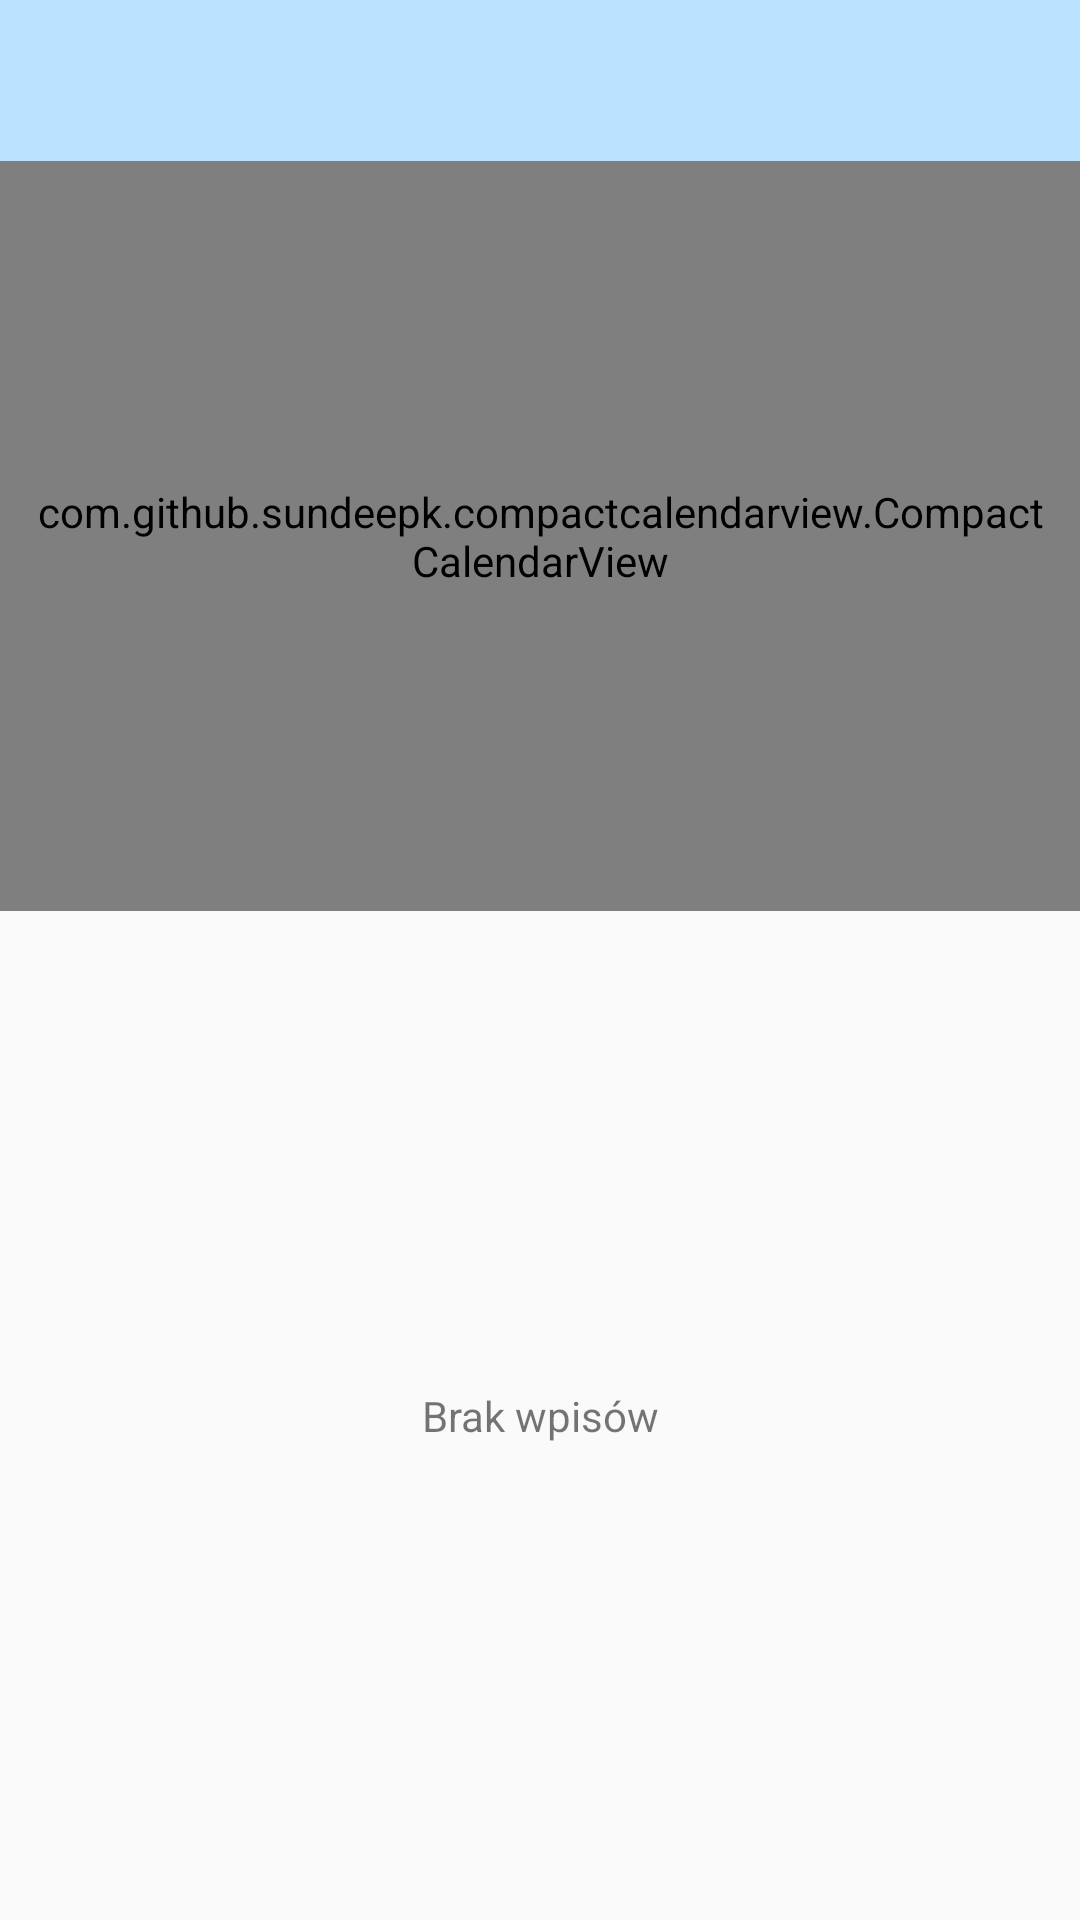

Here is an Android app screen rendered from its layout file. Give the layout XML and the strings, colors and styles it references.
<!-- AndroidManifest.xml: application theme AppTheme -->
<!-- res/layout/activity_calendar.xml -->
<?xml version="1.0" encoding="utf-8"?>
<androidx.drawerlayout.widget.DrawerLayout xmlns:android="http://schemas.android.com/apk/res/android"
    xmlns:app="http://schemas.android.com/apk/res-auto"
    xmlns:tools="http://schemas.android.com/tools"
    android:layout_width="match_parent"
    android:id="@+id/drawer"
    android:layout_height="match_parent">

    <RelativeLayout
        android:id="@+id/Main"

        android:layout_width="match_parent"
        android:layout_height="match_parent"
        tools:context=".Activity.CalendarActivity">

        <RelativeLayout

            android:background="@color/colorAccent"
            android:id="@+id/MainView"
            android:padding="10dp"
            android:layout_width="match_parent"
            android:layout_height="wrap_content">
            <TextView
                android:id="@+id/DayYear"
                android:textColor="@android:color/white"
                android:textAlignment="center"
                android:textSize="25sp"
                android:fontFamily="@font/helvetic"
                android:textAppearance="@style/TextAppearance.AppCompat.Display1"
                android:layout_width="match_parent"
                android:layout_height="wrap_content"/>
        </RelativeLayout>

        <com.github.sundeepk.compactcalendarview.CompactCalendarView
            android:layout_below="@id/MainView"
            xmlns:app="http://schemas.android.com/apk/res-auto"
            android:id="@+id/compactcalendar_view"
            android:layout_width="fill_parent"
            android:paddingRight="10dp"
            android:paddingLeft="10dp"
            android:layout_height="250dp"
            app:compactCalendarTargetHeight="250dp"
            app:compactCalendarTextSize="12sp"
            app:compactCalendarBackgroundColor="@android:color/white"
            app:compactCalendarTextColor="#555"
            app:compactCalendarCurrentSelectedDayBackgroundColor="@color/colorAccent"
            app:compactCalendarCurrentDayBackgroundColor="#aecaff"
            app:compactCalendarMultiEventIndicatorColor="@color/colorAccent"
            />
        <TextView
            android:id="@+id/Text"
            android:text="@string/select"
            android:layout_below="@id/compactcalendar_view"
            android:layout_alignParentBottom="true"
           android:gravity="center_vertical|center"
            android:layout_width="match_parent"
            android:layout_height="match_parent"/>
    <androidx.recyclerview.widget.RecyclerView
        android:id="@+id/itemsEye"
        android:padding="5dp"
        android:layout_below="@id/compactcalendar_view"
        android:layout_alignParentBottom="true"
        android:layout_width="match_parent"
        android:layout_height="match_parent"/>
    </RelativeLayout>
    <com.google.android.material.navigation.NavigationView
        android:id="@+id/navigationd_view"
        android:layout_width="wrap_content"
        android:layout_height="match_parent"
        android:layout_gravity="start"
        android:background="@android:color/white"
        app:headerLayout="@layout/header"
        app:itemIconTint="@android:color/darker_gray"
        app:itemTextColor="@android:color/darker_gray"
        app:menu="@menu/drawermenu"
        tools:layout_editor_absoluteX="0dp"
        tools:layout_editor_absoluteY="8dp"

        >

    </com.google.android.material.navigation.NavigationView>
</androidx.drawerlayout.widget.DrawerLayout>
<!-- res/layout/header.xml (included above) -->
<?xml version="1.0" encoding="utf-8"?>
<LinearLayout xmlns:android="http://schemas.android.com/apk/res/android"
    xmlns:tools="http://schemas.android.com/tools"
    android:layout_width="match_parent"
    android:layout_height="200dp"
    android:background="@color/colorWhite"
    android:orientation="vertical"
    android:gravity="center"
    tools:context="com.anioncode.spojrzyj.DashboardActivity"
    android:padding="20dp">


    <ImageView

        android:layout_marginTop="50dp"
        android:layout_width="50dp"
        android:layout_height="50dp"
        android:contentDescription="@string/todo"
        android:src="@drawable/eye" />


    <TextView

        android:layout_width="wrap_content"
        android:layout_height="wrap_content"
        android:layout_marginTop="0dp"
        android:text="@string/zarzadzaj"
        android:textColor="@color/colorBlack"
        android:textSize="30sp"
        android:textStyle="bold" />

    <TextView
        android:layout_width="wrap_content"
        android:layout_height="wrap_content"
        android:text="@string/akcje"
        android:textColor="@color/colorBlack" />


</LinearLayout>
<!-- resources referenced by this layout -->
<resources>
  <color name="colorAccent">#BAE3FF</color>
  <color name="colorBlack">#bb000000</color>
  <color name="colorWhite">#ffffff</color>
  <!-- drawable eye: png bitmap (drawable, 5290 bytes) -->
  <string name="akcje">Wybierz swoje akcje</string>
  <string name="select">Brak wpisów</string>
  <string name="todo">TODO</string>
  <string name="zarzadzaj">Zarządzaj</string>
  <style name="AppTheme" parent="Theme.AppCompat.Light.NoActionBar">
          
          <item name="actionBarSize">50dp</item>
          <item name="colorPrimary">@color/colorPrimary</item>
          <item name="colorPrimaryDark">@color/colorPrimaryDark</item>
          <item name="colorAccent">@color/colorAccent</item>
      </style>
  <color name="colorPrimary">#6EC5FF</color>
  <color name="colorPrimaryDark">#000000</color>
</resources>
